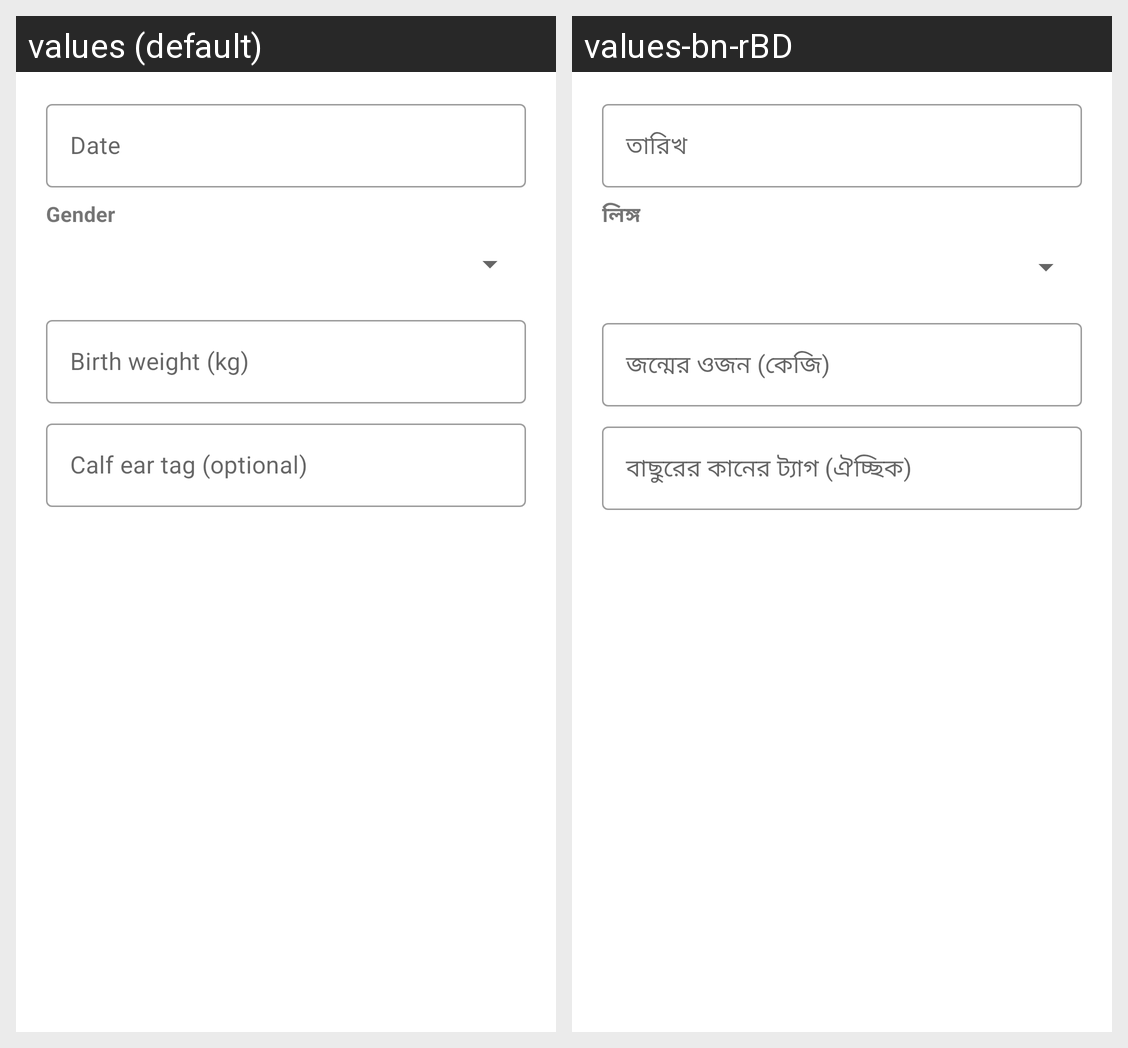

The same Android screen rendered under two of its app's locales, left to right. List the strings drawn on it with the default value and each locale's translation.
Android screen res/layout/dialog_calving.xml rendered under 2 locales, left to right: values (default), values-bn-rBD. Device: Nexus 5 (rendered at 1080×1920; each locale shown at half size, 540×960, under a caption strip naming it); theme Theme.GaiKhamar.
Strings drawn on this screen, with the default value and each locale's value (text and hints the layout hard-codes, and strings that could not be matched under every locale, appear in the picture but are not listed):

date
  values: Date
  values-bn-rBD: তারিখ

gender
  values: Gender
  values-bn-rBD: লিঙ্গ

birth_weight
  values: Birth weight (kg)
  values-bn-rBD: জন্মের ওজন (কেজি)

calf_tag
  values: Calf ear tag (optional)
  values-bn-rBD: বাছুরের কানের ট্যাগ (ঐচ্ছিক)
